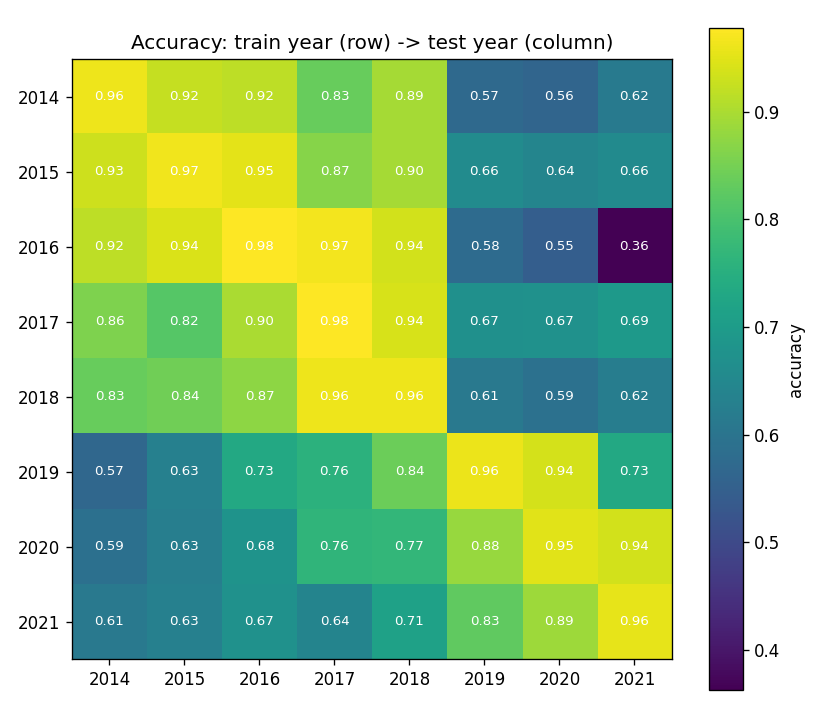

Values plotted in this chart, from the file beside it:
year, 2014, 2015, 2016, 2017, 2018, 2019, 2020, 2021
2014, 0.9633, 0.923, 0.9167, 0.8347, 0.8947, 0.5717, 0.5623, 0.6153
2015, 0.931, 0.9656, 0.9517, 0.8653, 0.8957, 0.6587, 0.6413, 0.657
2016, 0.9153, 0.9423, 0.9756, 0.966, 0.935, 0.5787, 0.5473, 0.3623
2017, 0.8577, 0.8157, 0.899, 0.9778, 0.9403, 0.6723, 0.674, 0.693
2018, 0.8347, 0.845, 0.873, 0.9633, 0.9622, 0.611, 0.592, 0.6227
2019, 0.5673, 0.6307, 0.7343, 0.757, 0.8393, 0.9589, 0.9387, 0.7343
2020, 0.5883, 0.6257, 0.6787, 0.7643, 0.7703, 0.8823, 0.9511, 0.9357
2021, 0.6103, 0.6293, 0.6747, 0.6397, 0.714, 0.827, 0.8877, 0.9556
